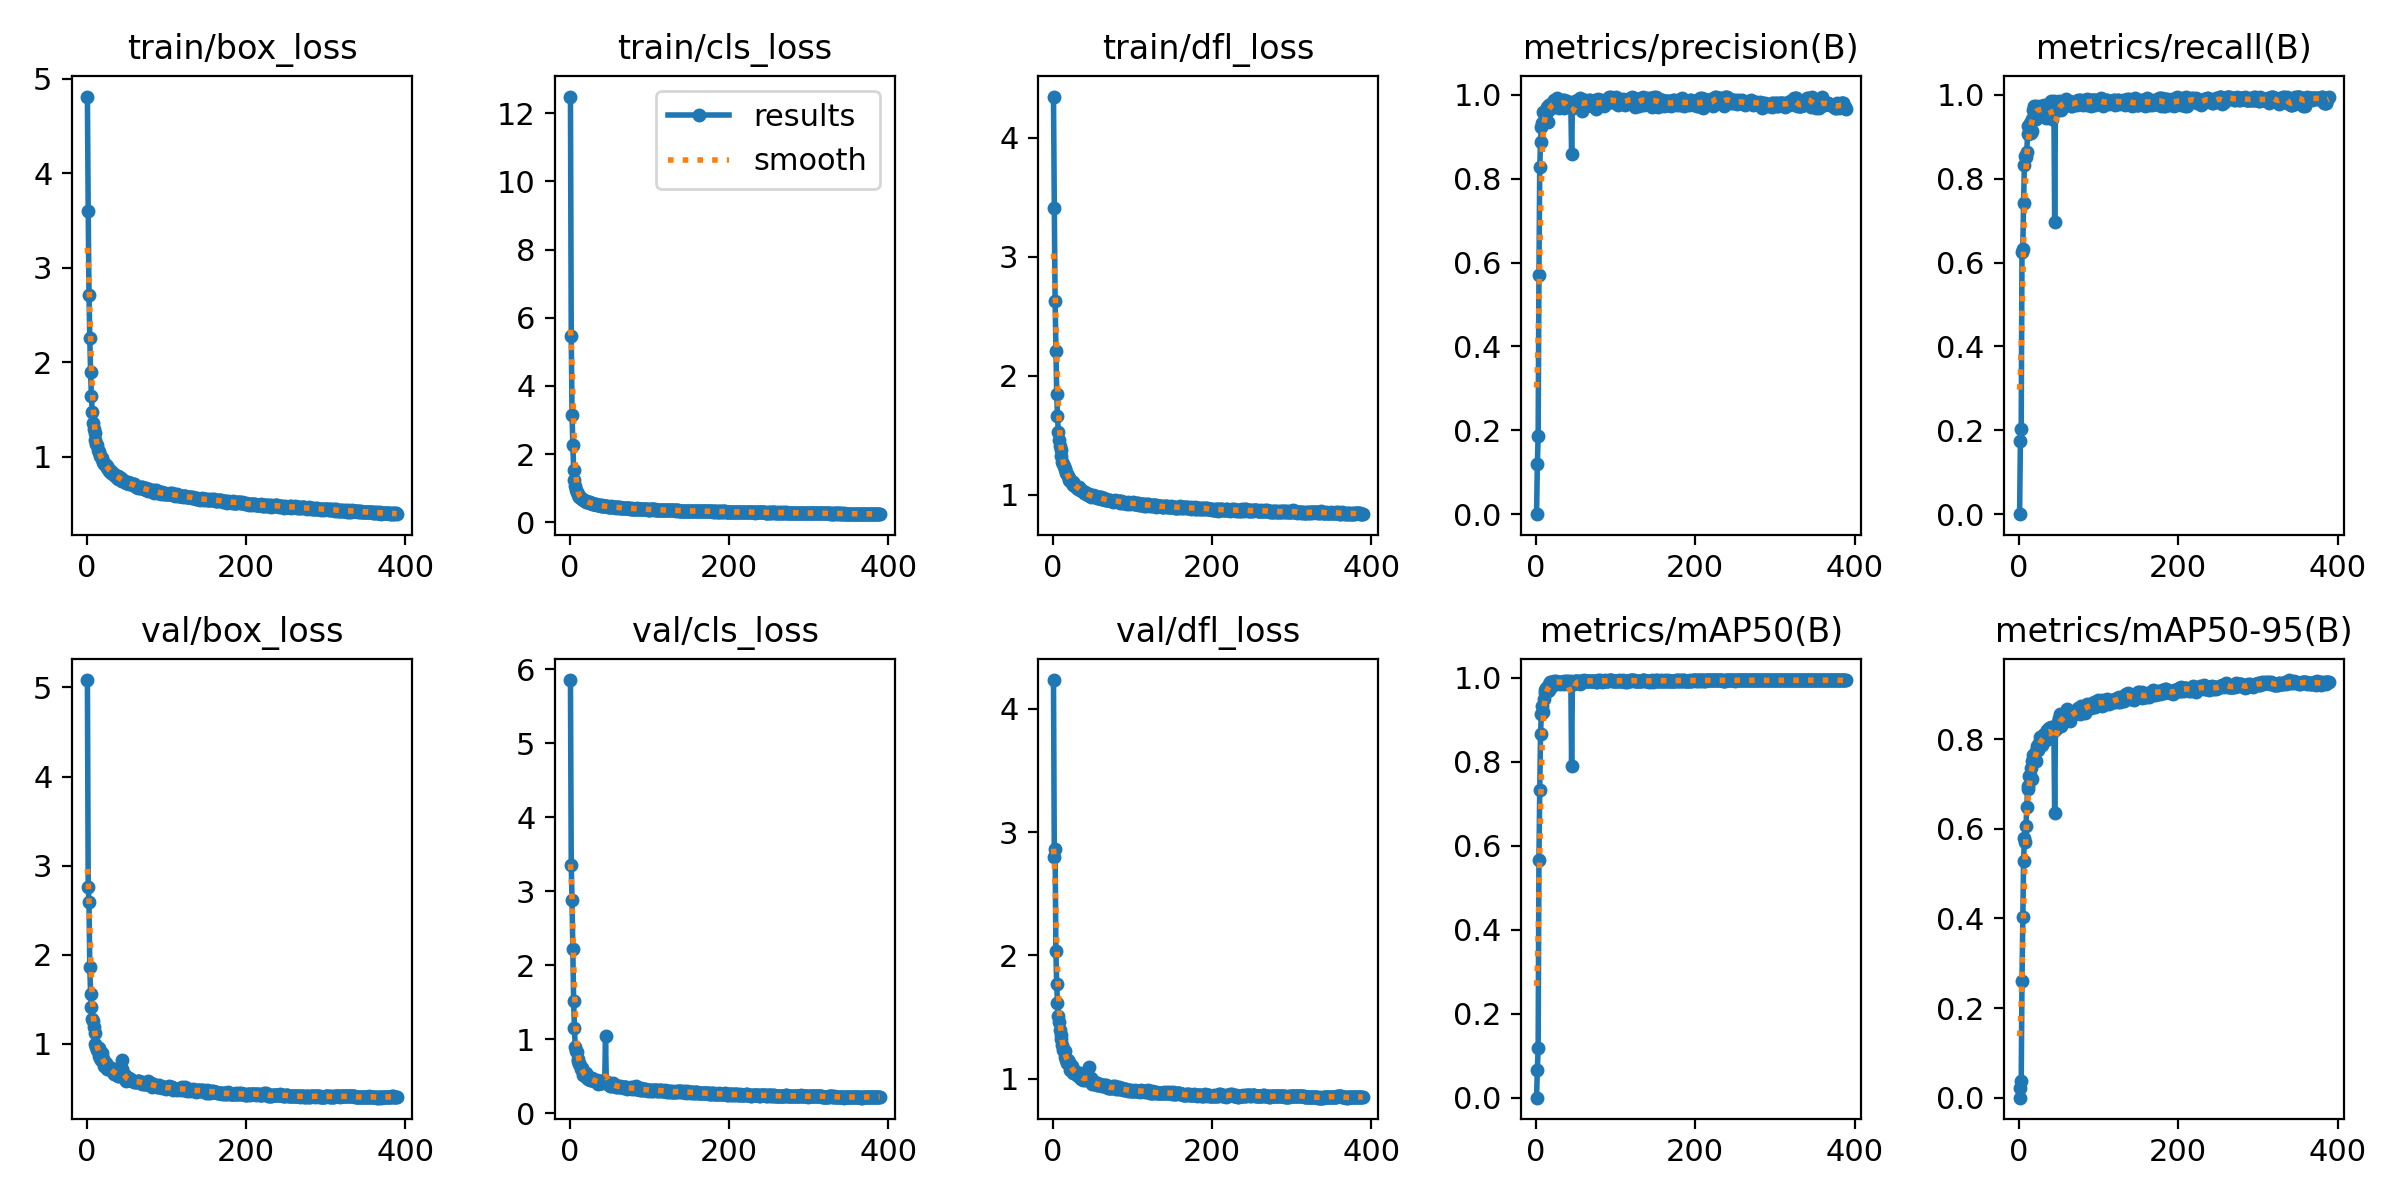

Data behind this chart, as committed beside it:
epoch, time, train/box_loss, train/cls_loss, train/dfl_loss, metrics/precision(B), metrics/recall(B), metrics/mAP50(B), metrics/mAP50-95(B), val/box_loss, val/cls_loss, val/dfl_loss, lr/pg0, lr/pg1, lr/pg2
1, 55.61, 4.811, 12.48, 4.346, 0, 0, 0, 0, 5.082, 5.856, 4.233, 0.003308, 0.003308, 0.003308
2, 96.73, 3.596, 5.461, 3.412, 0.1192, 0.1751, 0.06596, 0.0214, 2.764, 3.351, 2.802, 0.00663, 0.00663, 0.00663
3, 139.5, 2.71, 3.163, 2.627, 0.1871, 0.2023, 0.1175, 0.03704, 2.592, 2.881, 2.864, 0.009942, 0.009942, 0.009942
4, 182, 2.256, 2.26, 2.21, 0.5708, 0.6265, 0.5661, 0.2608, 1.867, 2.218, 2.035, 0.00995, 0.00995, 0.00995
5, 224.3, 1.89, 1.551, 1.848, 0.8269, 0.6321, 0.7325, 0.4028, 1.557, 1.515, 1.764, 0.009934, 0.009934, 0.009934
6, 267.8, 1.64, 1.233, 1.664, 0.8884, 0.7433, 0.8662, 0.5279, 1.409, 1.152, 1.613, 0.009917, 0.009917, 0.009917
7, 308.5, 1.475, 1.074, 1.53, 0.9246, 0.8327, 0.9145, 0.5786, 1.282, 0.9008, 1.507, 0.009901, 0.009901, 0.009901
8, 352.1, 1.352, 0.9435, 1.458, 0.9321, 0.8547, 0.9327, 0.5706, 1.261, 0.8436, 1.463, 0.009884, 0.009884, 0.009884
9, 393.9, 1.288, 0.8878, 1.408, 0.9598, 0.8521, 0.9175, 0.6066, 1.186, 0.8323, 1.393, 0.009868, 0.009868, 0.009868
10, 435.2, 1.245, 0.8428, 1.375, 0.9569, 0.864, 0.9503, 0.6491, 1.125, 0.741, 1.353, 0.009851, 0.009851, 0.009851
11, 478, 1.179, 0.7952, 1.323, 0.9588, 0.9064, 0.9704, 0.6889, 0.9942, 0.7086, 1.324, 0.009835, 0.009835, 0.009835
12, 519.3, 1.138, 0.7478, 1.276, 0.9369, 0.9248, 0.9645, 0.6959, 0.9655, 0.6614, 1.275, 0.009819, 0.009819, 0.009819
13, 560.7, 1.117, 0.7323, 1.261, 0.9544, 0.9105, 0.9765, 0.7177, 0.9374, 0.6498, 1.23, 0.009802, 0.009802, 0.009802
14, 603, 1.069, 0.7087, 1.241, 0.9704, 0.9338, 0.9734, 0.7196, 0.9399, 0.5952, 1.235, 0.009786, 0.009786, 0.009786
15, 643.2, 1.048, 0.6935, 1.216, 0.9359, 0.909, 0.9682, 0.7355, 0.8693, 0.6095, 1.175, 0.009769, 0.009769, 0.009769
16, 687.1, 1.049, 0.6873, 1.216, 0.9767, 0.9144, 0.9715, 0.711, 0.9531, 0.589, 1.226, 0.009753, 0.009753, 0.009753
17, 728.4, 1.01, 0.6557, 1.183, 0.9759, 0.9436, 0.9856, 0.7505, 0.8434, 0.5183, 1.149, 0.009736, 0.009736, 0.009736
18, 774.4, 0.9935, 0.6458, 1.172, 0.9652, 0.965, 0.9892, 0.7639, 0.8233, 0.521, 1.127, 0.00972, 0.00972, 0.00972
19, 818, 0.9858, 0.6335, 1.16, 0.9754, 0.9728, 0.9896, 0.7516, 0.8949, 0.5115, 1.151, 0.009703, 0.009703, 0.009703
20, 861.6, 0.9388, 0.6171, 1.141, 0.972, 0.9533, 0.9814, 0.7545, 0.8331, 0.5025, 1.122, 0.009687, 0.009687, 0.009687
21, 907.4, 0.9447, 0.6119, 1.126, 0.9802, 0.9416, 0.9817, 0.7519, 0.8365, 0.5494, 1.137, 0.00967, 0.00967, 0.00967
22, 951.8, 0.9211, 0.6008, 1.112, 0.9784, 0.9728, 0.9883, 0.7743, 0.7527, 0.4725, 1.073, 0.009654, 0.009654, 0.009654
23, 996.3, 0.9225, 0.5915, 1.114, 0.9881, 0.9662, 0.9916, 0.7845, 0.787, 0.4682, 1.087, 0.009637, 0.009637, 0.009637
24, 1040, 0.9066, 0.5873, 1.096, 0.9727, 0.9701, 0.9905, 0.775, 0.7915, 0.4887, 1.103, 0.009621, 0.009621, 0.009621
25, 1086, 0.9003, 0.587, 1.106, 0.9842, 0.9683, 0.9914, 0.7914, 0.7427, 0.4549, 1.048, 0.009604, 0.009604, 0.009604
26, 1132, 0.8836, 0.5679, 1.085, 0.9763, 0.9533, 0.9912, 0.8048, 0.7185, 0.4644, 1.061, 0.009588, 0.009588, 0.009588
27, 1177, 0.8765, 0.5638, 1.088, 0.9918, 0.9728, 0.9901, 0.7865, 0.7517, 0.4459, 1.062, 0.009571, 0.009571, 0.009571
28, 1222, 0.8501, 0.547, 1.075, 0.9725, 0.9617, 0.9907, 0.801, 0.7356, 0.4831, 1.059, 0.009555, 0.009555, 0.009555
29, 1266, 0.845, 0.5474, 1.068, 0.9685, 0.9579, 0.9885, 0.7879, 0.7354, 0.4489, 1.051, 0.009538, 0.009538, 0.009538
30, 1311, 0.8514, 0.5475, 1.067, 0.9827, 0.9689, 0.9904, 0.805, 0.7252, 0.4407, 1.045, 0.009522, 0.009522, 0.009522
31, 1354, 0.8285, 0.5321, 1.053, 0.9748, 0.9689, 0.9861, 0.8039, 0.7028, 0.4479, 1.033, 0.009505, 0.009505, 0.009505
32, 1399, 0.8207, 0.5376, 1.051, 0.9846, 0.9767, 0.9895, 0.8114, 0.6986, 0.4384, 1.025, 0.009489, 0.009489, 0.009489
33, 1445, 0.8276, 0.5316, 1.062, 0.9798, 0.9728, 0.9909, 0.8061, 0.6812, 0.4382, 1.023, 0.009472, 0.009472, 0.009472
34, 1493, 0.8062, 0.5153, 1.04, 0.9878, 0.9457, 0.9893, 0.7986, 0.7188, 0.4524, 1.045, 0.009456, 0.009456, 0.009456
35, 1538, 0.8019, 0.517, 1.037, 0.9882, 0.9533, 0.9915, 0.8185, 0.6646, 0.4025, 1.001, 0.009439, 0.009439, 0.009439
36, 1583, 0.8075, 0.5161, 1.037, 0.9691, 0.9765, 0.9853, 0.8212, 0.6585, 0.4328, 1.004, 0.009423, 0.009423, 0.009423
37, 1626, 0.7791, 0.5053, 1.033, 0.9829, 0.9611, 0.9898, 0.8122, 0.6668, 0.4302, 1.017, 0.009406, 0.009406, 0.009406
38, 1672, 0.7966, 0.5042, 1.031, 0.9791, 0.9767, 0.9929, 0.8246, 0.654, 0.4049, 0.993, 0.00939, 0.00939, 0.00939
39, 1718, 0.7933, 0.492, 1.017, 0.9843, 0.9742, 0.9905, 0.8228, 0.6599, 0.4153, 1.001, 0.009373, 0.009373, 0.009373
40, 1764, 0.7616, 0.4835, 1.015, 0.9751, 0.9844, 0.9897, 0.8267, 0.6378, 0.4362, 0.9944, 0.009357, 0.009357, 0.009357
41, 1810, 0.7798, 0.5006, 1.026, 0.9729, 0.9768, 0.9915, 0.8158, 0.6397, 0.4164, 0.9886, 0.00934, 0.00934, 0.00934
42, 1854, 0.767, 0.49, 1.009, 0.9809, 0.9416, 0.9878, 0.8155, 0.6565, 0.4305, 0.9966, 0.009324, 0.009324, 0.009324
43, 1898, 0.7683, 0.4829, 1.003, 0.9726, 0.9651, 0.9885, 0.8241, 0.6381, 0.4469, 0.9948, 0.009307, 0.009307, 0.009307
44, 1943, 0.7385, 0.4683, 0.997, 0.9729, 0.9844, 0.9922, 0.8173, 0.7184, 0.4223, 1.003, 0.009291, 0.009291, 0.009291
45, 1988, 0.7415, 0.4731, 1.001, 0.8591, 0.6965, 0.7899, 0.6351, 0.8199, 1.043, 1.096, 0.009274, 0.009274, 0.009274
46, 2032, 0.7553, 0.4736, 1.002, 0.9729, 0.977, 0.9906, 0.8226, 0.6487, 0.4287, 0.9901, 0.009258, 0.009258, 0.009258
47, 2077, 0.7363, 0.4704, 0.9894, 0.9686, 0.9612, 0.9898, 0.822, 0.6421, 0.4207, 0.9833, 0.009241, 0.009241, 0.009241
48, 2123, 0.7297, 0.464, 0.9842, 0.9738, 0.9728, 0.9849, 0.8269, 0.6554, 0.4034, 1.004, 0.009225, 0.009225, 0.009225
49, 2170, 0.7258, 0.4648, 0.9849, 0.9843, 0.9731, 0.9923, 0.8393, 0.5864, 0.4054, 0.9557, 0.009208, 0.009208, 0.009208
50, 2215, 0.7236, 0.4595, 0.9952, 0.9806, 0.9689, 0.9915, 0.8399, 0.6011, 0.3839, 0.9668, 0.009192, 0.009192, 0.009192
51, 2261, 0.723, 0.4602, 0.9884, 0.982, 0.9844, 0.993, 0.8465, 0.5989, 0.3684, 0.9611, 0.009175, 0.009175, 0.009175
52, 2307, 0.7265, 0.4711, 0.9881, 0.9806, 0.9815, 0.9926, 0.8563, 0.5943, 0.3729, 0.961, 0.009158, 0.009158, 0.009158
53, 2352, 0.7124, 0.4573, 0.9796, 0.9868, 0.965, 0.9896, 0.8302, 0.6178, 0.3983, 0.971, 0.009142, 0.009142, 0.009142
54, 2398, 0.7222, 0.4551, 0.9879, 0.9819, 0.9805, 0.9934, 0.8453, 0.6045, 0.382, 0.9659, 0.009125, 0.009125, 0.009125
55, 2441, 0.7232, 0.455, 0.9831, 0.9728, 0.9735, 0.986, 0.838, 0.5961, 0.4155, 0.9619, 0.009109, 0.009109, 0.009109
56, 2488, 0.7082, 0.4426, 0.9723, 0.9919, 0.9767, 0.9933, 0.8445, 0.5997, 0.3761, 0.9516, 0.009092, 0.009092, 0.009092
57, 2533, 0.7095, 0.4513, 0.976, 0.9843, 0.9754, 0.9873, 0.852, 0.5866, 0.379, 0.9467, 0.009076, 0.009076, 0.009076
58, 2578, 0.6947, 0.4358, 0.9705, 0.9621, 0.9871, 0.9922, 0.8542, 0.5811, 0.3598, 0.951, 0.009059, 0.009059, 0.009059
59, 2621, 0.7083, 0.4455, 0.9767, 0.977, 0.9907, 0.9917, 0.8521, 0.5824, 0.3766, 0.9549, 0.009043, 0.009043, 0.009043
60, 2668, 0.7093, 0.4401, 0.9801, 0.9882, 0.9795, 0.9939, 0.8681, 0.5752, 0.3619, 0.9471, 0.009026, 0.009026, 0.009026
... 329 more rows
